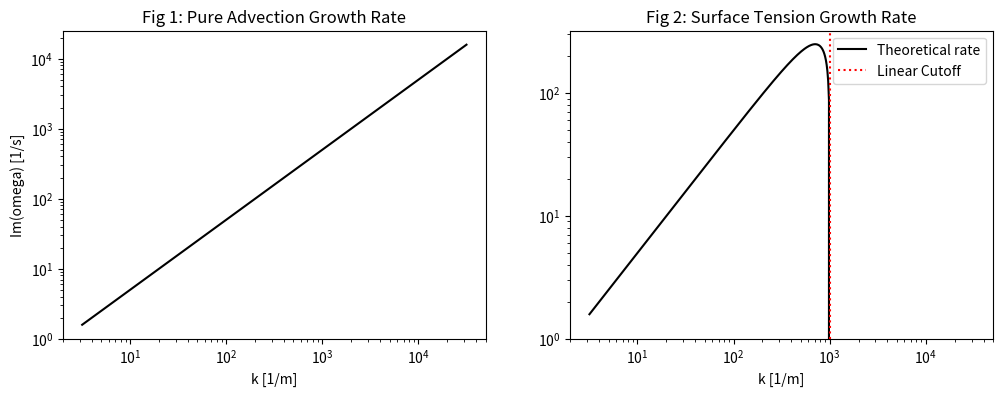
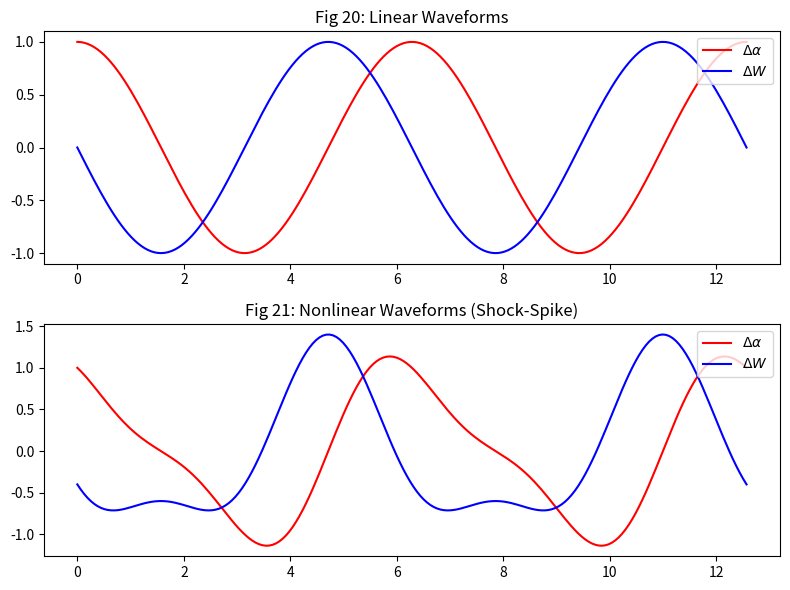
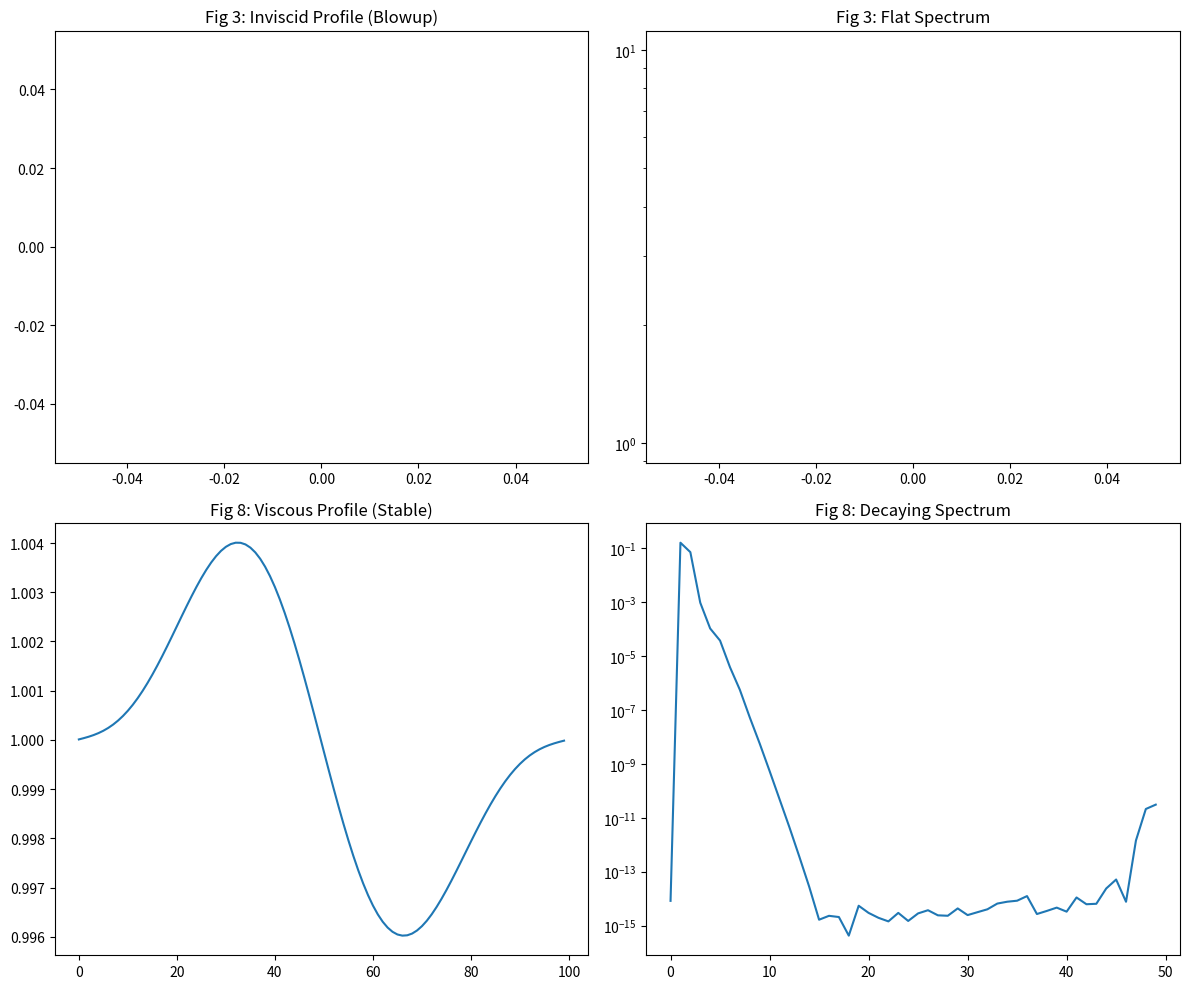
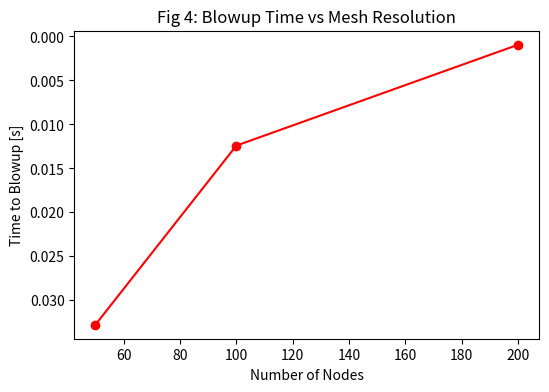

The script that saved these images, in order:
import numpy as np
import matplotlib.pyplot as plt
from scipy.fft import fft, fftfreq

# Set general plot style
plt.rcParams['figure.figsize'] = (14, 12)
plt.rcParams['font.size'] = 10

# --- PART 1: LINEAR STABILITY (Figures 1 & 2) ---
def plot_linear_stability():
    # Parameters from Section IV
    alpha = 0.5
    W = 1.0
    sigma = 1e-4
    H = 1e-2
    Q = 0.25      # Simple inertia Q = alpha(1-alpha) at alpha=0.5
    Q_d2 = -2.0   # Q'' = -2

    k = np.logspace(0.5, 4.5, 500)

    # Eq 25: Pure Advection Growth Rate
    # Im(w) = sqrt(alpha(1-alpha)) * |W k|
    im_w_adv = np.sqrt(alpha*(1-alpha)) * np.abs(W * k)

    # Eq 41: With Surface Tension
    # Delta term determines stability
    radicand = Q * (0.5 * Q_d2 * W**2 * k**2 + sigma * H * k**4)
    im_w_st = np.zeros_like(k)
    mask = radicand < 0
    im_w_st[mask] = np.sqrt(-radicand[mask])

    fig, axes = plt.subplots(1, 2, figsize=(12, 4))

    # Figure 1: Pure Advection
    ax = axes[0]
    ax.loglog(k, im_w_adv, 'k-', label='Theoretical rate')
    ax.set_title('Fig 1: Pure Advection Growth Rate')
    ax.set_xlabel('k [1/m]'); ax.set_ylabel('Im(omega) [1/s]')
    ax.set_ylim(bottom=1e0)

    # Figure 2: Surface Tension
    ax = axes[1]
    ax.loglog(k, im_w_st, 'k-', label='Theoretical rate')
    k_cut = np.abs(W) * np.sqrt(np.abs(Q_d2)/(2*sigma*H))
    ax.axvline(k_cut, color='red', linestyle=':', label='Linear Cutoff')
    ax.set_title('Fig 2: Surface Tension Growth Rate')
    ax.set_xlabel('k [1/m]'); ax.set_ylim(bottom=1e0)
    ax.legend()
    return fig

# --- PART 2: ANALYTICAL WAVEFORMS (Figures 20 & 21) ---
def plot_waveforms():
    theta = np.linspace(0, 4*np.pi, 200)

    # Linear (Eq 125-126): 90 deg phase shift
    da_lin = np.cos(theta)
    dW_lin = -np.sin(theta)

    # Nonlinear (Heuristic based on Eq 127): Stokes-like steepening
    a2 = 0.3; w2 = 0.4 # Coeffs for visual representation
    da_nl = np.cos(theta) - a2 * np.sin(2*theta)
    dW_nl = -np.sin(theta) - w2 * np.cos(2*theta)

    fig, axes = plt.subplots(2, 1, figsize=(8, 6))

    axes[0].plot(theta, da_lin, 'r-', label=r'$\Delta \alpha$')
    axes[0].plot(theta, dW_lin, 'b-', label=r'$\Delta W$')
    axes[0].set_title('Fig 20: Linear Waveforms')
    axes[0].legend(loc='upper right')

    axes[1].plot(theta, da_nl, 'r-', label=r'$\Delta \alpha$')
    axes[1].plot(theta, dW_nl, 'b-', label=r'$\Delta W$')
    axes[1].set_title('Fig 21: Nonlinear Waveforms (Shock-Spike)')
    axes[1].legend(loc='upper right')
    plt.tight_layout()
    return fig

# --- PART 3: TFM SOLVER (Figures 3, 4, 8, 19) ---
class TFMSolver:
    def __init__(self, L, N, sigma=0.0, viscosity_model=None, lm=0.0, gx=0.0, wall_drag=False):
        self.L = L; self.N = N; self.dx = L/N
        self.x = np.linspace(self.dx/2, L-self.dx/2, N)
        self.sigma = sigma; self.visc_model = viscosity_model; self.lm = lm
        self.gx = gx; self.wall_drag = wall_drag
        self.H = 1e-2
        self.rho1 = 1.1 if gx != 0 else 1.0
        self.rho2 = 0.9 if gx != 0 else 1.0
        self.d_rho = self.rho1 - self.rho2

        # State
        self.alpha = np.ones(N) * 0.5
        self.W = np.ones(N) * 1.0

    def step(self, dt):
        # Flux calc (Simplified Central + Dissipation for stability)
        Q = self.alpha * (1 - self.alpha)
        Qp = 1.0 - 2.0 * self.alpha

        F_a = Q * self.W
        F_W = 0.5 * Qp * self.W**2

        # Gradients
        dFa_dx = (np.roll(F_a, -1) - np.roll(F_a, 1)) / (2*self.dx)
        dFW_dx = (np.roll(F_W, -1) - np.roll(F_W, 1)) / (2*self.dx)

        # Artificial dissipation to stabilize the base solver (replaces complex Flux Limiter)
        d2a = (np.roll(self.alpha, -1) - 2*self.alpha + np.roll(self.alpha, 1)) / (self.dx**2)
        d2W = (np.roll(self.W, -1) - 2*self.W + np.roll(self.W, 1)) / (self.dx**2)
        dFa_dx -= 0.001 * self.dx * d2a
        dFW_dx -= 0.001 * self.dx * d2W

        Forces_W = np.zeros(self.N)
        Forces_W += -self.gx * self.d_rho # Gravity

        if self.sigma > 0: # Surface Tension (Linearized)
            dK = (np.roll(d2a, -1) - np.roll(d2a, 1)) / (2*self.dx)
            Forces_W += self.sigma * self.H * dK

        if self.visc_model == 'turbulent': # Turbulent Viscosity
            nu = self.lm * np.abs(self.W)
            stress = nu * (np.roll(self.W, -1) - np.roll(self.W, 1)) / (2*self.dx)
            Forces_W += (np.roll(stress, -1) - np.roll(stress, 1)) / (2*self.dx)

        if self.wall_drag: # Simple Drag
            Forces_W -= 1.0 * np.abs(self.W) * self.W

        # Update
        self.alpha += dt * (-dFa_dx)
        self.W += dt * (-dFW_dx + Forces_W)

# Run Simulations
fig1_2 = plot_linear_stability()
fig20_21 = plot_waveforms()

# Inviscid (Fig 3) & Viscous (Fig 8)
solver_inv = TFMSolver(L=0.02, N=100, sigma=1e-4) # Inviscid
solver_inv.alpha += 1e-3 * np.exp(-(solver_inv.x - 0.01)**2 / (2*(2e-3)**2)) # Perturb

solver_vis = TFMSolver(L=0.02, N=100, sigma=1e-4, viscosity_model='turbulent', lm=1e-3) # Viscous
solver_vis.alpha += 1e-3 * np.exp(-(solver_vis.x - 0.01)**2 / (2*(2e-3)**2))

# Fig 4: Blowup Time
Ns = [50, 100, 200]; blowup_times = []
for N in Ns:
    s = TFMSolver(0.02, N, sigma=1e-4); s.alpha += 1e-3 * np.exp(-(s.x - 0.01)**2 / 8e-6)
    t=0; dt=1e-5
    for _ in range(10000):
        s.step(dt); t+=dt
        if np.max(np.abs(s.W)) > 3.0: break
    blowup_times.append(t)

# Integrate Fig 3/8 Cases
hist_inv = []; hist_vis = []
for _ in range(3000):
    solver_inv.step(1e-5); solver_vis.step(1e-5)
    if _ % 1000 == 0: hist_inv.append(solver_inv.W.copy()); hist_vis.append(solver_vis.W.copy())

# Plotting PDE Results
fig_pde, axes = plt.subplots(2, 2, figsize=(12, 10))

# Fig 3 Equiv
axes[0,0].plot(hist_inv[-1]); axes[0,0].set_title('Fig 3: Inviscid Profile (Blowup)')
yf_inv = np.abs(fft(hist_inv[-1]-1.0))
axes[0,1].semilogy(yf_inv[:50]); axes[0,1].set_title('Fig 3: Flat Spectrum')

# Fig 8 Equiv
axes[1,0].plot(hist_vis[-1]); axes[1,0].set_title('Fig 8: Viscous Profile (Stable)')
yf_vis = np.abs(fft(hist_vis[-1]-1.0))
axes[1,1].semilogy(yf_vis[:50]); axes[1,1].set_title('Fig 8: Decaying Spectrum')

plt.tight_layout()
plt.show()

# Fig 4 Plot
plt.figure(figsize=(6,4))
plt.plot(Ns, blowup_times, 'ro-')
plt.title('Fig 4: Blowup Time vs Mesh Resolution')
plt.xlabel('Number of Nodes'); plt.ylabel('Time to Blowup [s]')
plt.gca().invert_yaxis()
plt.show()
